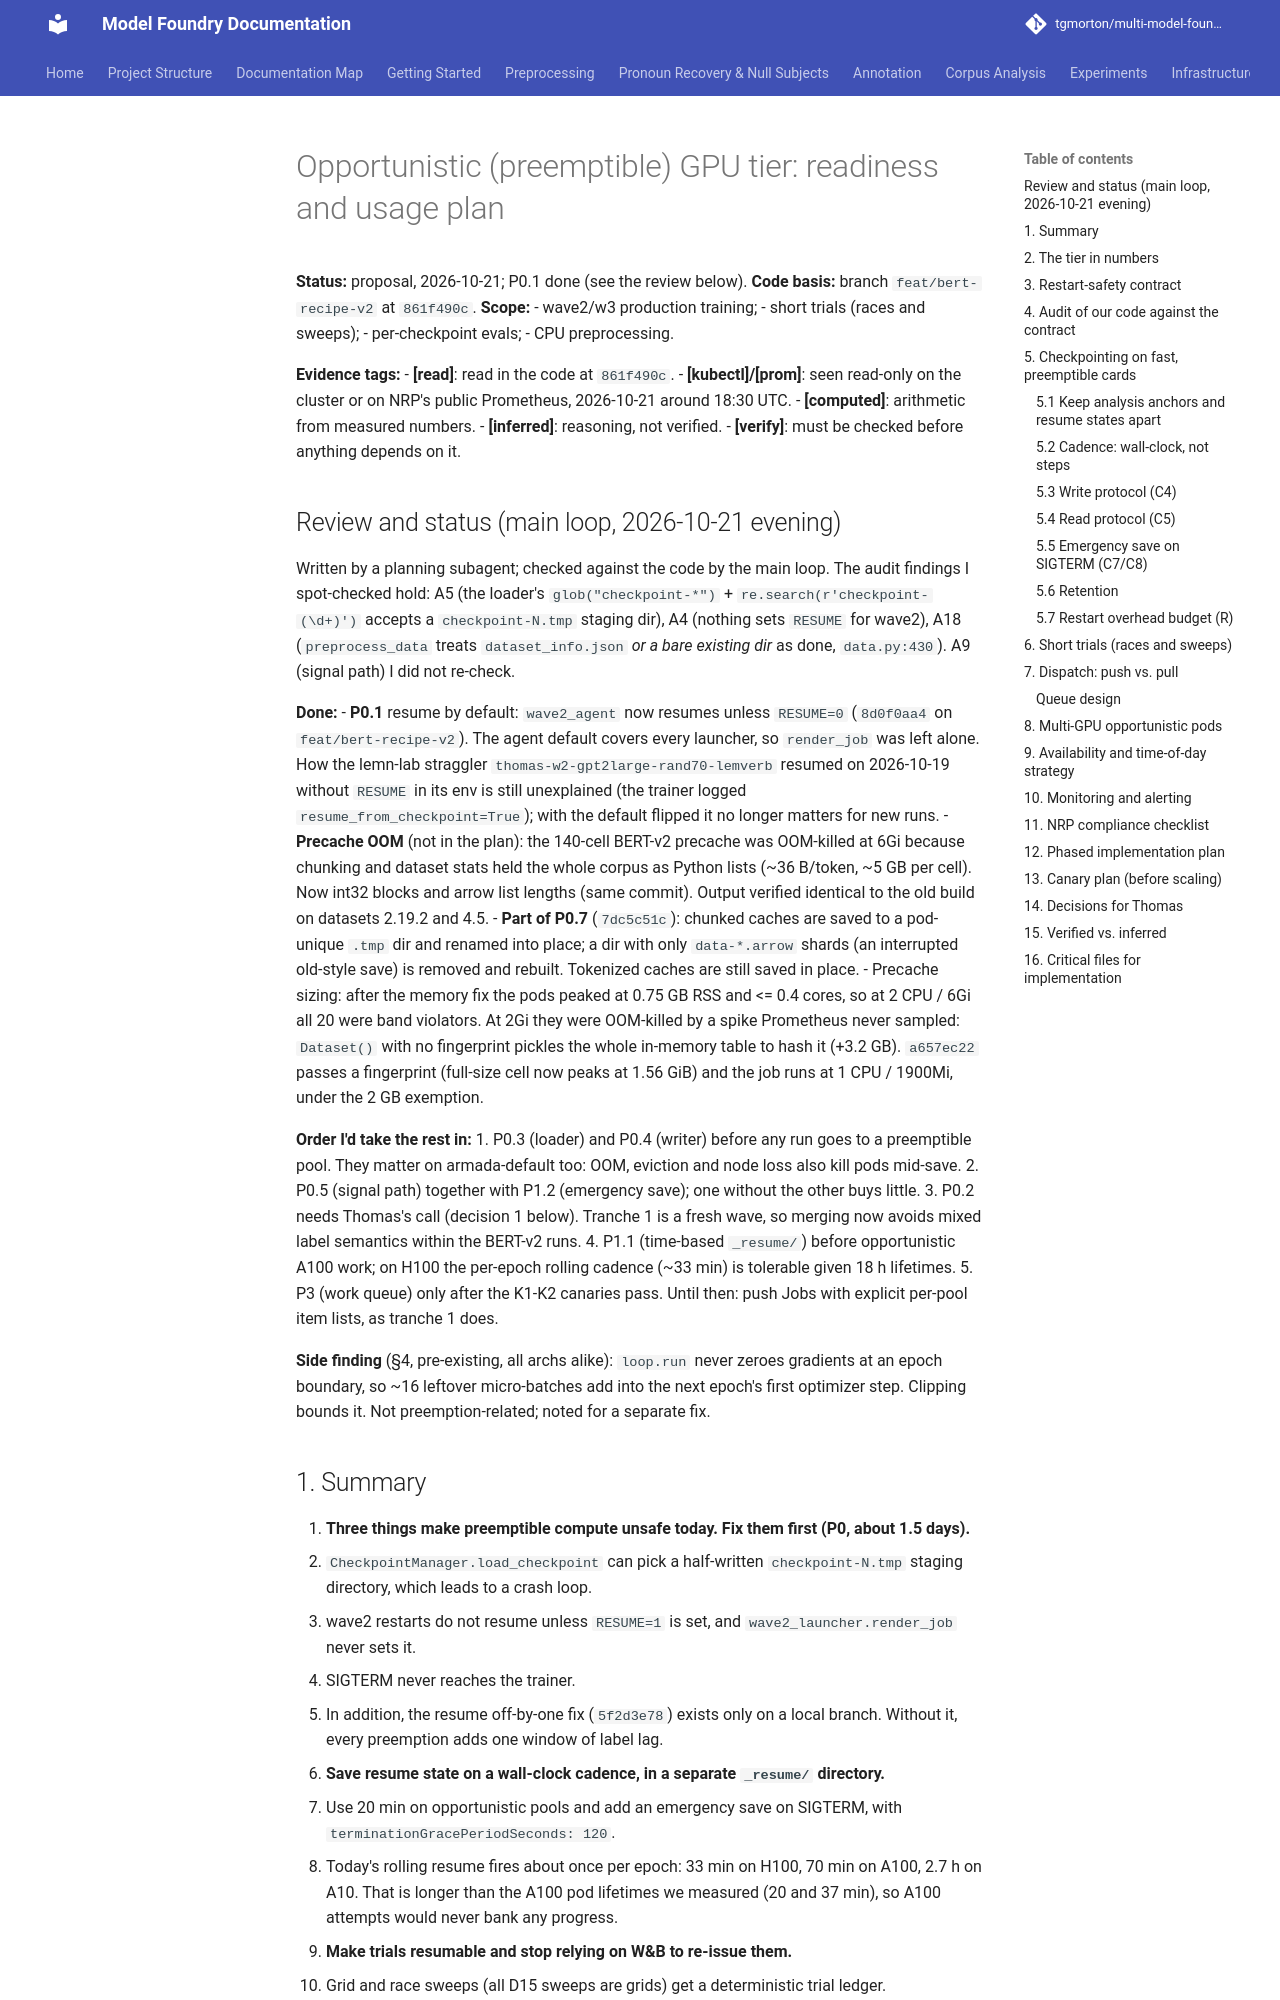

repository: tgmorton/multi-model-foundry-subject-rearing · page: OPPORTUNISTIC_COMPUTE_PLAN/index.html · generator: mkdocs

# Opportunistic (preemptible) GPU tier: readiness and usage plan

**Status:** proposal, 2026-10-21; P0.1 done (see the review below).
**Code basis:** branch `feat/bert-recipe-v2` at `861f490c`.
**Scope:**
- wave2/w3 production training;
- short trials (races and sweeps);
- per-checkpoint evals;
- CPU preprocessing.

**Evidence tags:**
- **[read]**: read in the code at `861f490c`.
- **[kubectl]/[prom]**: seen read-only on the cluster or on NRP's public Prometheus, 2026-10-21 around 18:30 UTC.
- **[computed]**: arithmetic from measured numbers.
- **[inferred]**: reasoning, not verified.
- **[verify]**: must be checked before anything depends on it.

## Review and status (main loop, 2026-10-21 evening)

Written by a planning subagent; checked against the code by the main loop.
The audit findings I spot-checked hold: A5 (the loader's
`glob("checkpoint-*")` + `re.search(r'checkpoint-(\d+)')` accepts a
`checkpoint-N.tmp` staging dir), A4 (nothing sets `RESUME` for wave2), A18
(`preprocess_data` treats `dataset_info.json` *or a bare existing dir* as
done, `data.py:430`). A9 (signal path) I did not re-check.

**Done:**
- **P0.1** resume by default: `wave2_agent` now resumes unless `RESUME=0`
  (`8d0f0aa4` on `feat/bert-recipe-v2`). The agent default covers every
  launcher, so `render_job` was left alone. How the lemn-lab straggler
  `thomas-w2-gpt2large-rand70-lemverb` resumed on 2026-10-19 without
  `RESUME` in its env is still unexplained (the trainer logged
  `resume_from_checkpoint=True`); with the default flipped it no longer
  matters for new runs.
- **Precache OOM** (not in the plan): the 140-cell BERT-v2 precache was
  OOM-killed at 6Gi because chunking and dataset stats held the whole
  corpus as Python lists (~36 B/token, ~5 GB per cell). Now int32 blocks
  and arrow list lengths (same commit). Output verified identical to the
  old build on datasets 2.19.2 and 4.5.
- **Part of P0.7** (`7dc5c51c`): chunked caches are saved to a pod-unique
  `.tmp` dir and renamed into place; a dir with only `data-*.arrow` shards
  (an interrupted old-style save) is removed and rebuilt. Tokenized caches
  are still saved in place.
- Precache sizing: after the memory fix the pods peaked at 0.75 GB RSS and
  <= 0.4 cores, so at 2 CPU / 6Gi all 20 were band violators. At 2Gi
  they were OOM-killed by a spike Prometheus never sampled: `Dataset()`
  with no fingerprint pickles the whole in-memory table to hash it
  (+3.2 GB). `a657ec22` passes a fingerprint (full-size cell now peaks at
  1.56 GiB) and the job runs at 1 CPU / 1900Mi, under the 2 GB exemption.

**Order I'd take the rest in:**
1. P0.3 (loader) and P0.4 (writer) before any run goes to a preemptible
   pool. They matter on armada-default too: OOM, eviction and node loss
   also kill pods mid-save.
2. P0.5 (signal path) together with P1.2 (emergency save); one without the
   other buys little.
3. P0.2 needs Thomas's call (decision 1 below). Tranche 1 is a fresh wave,
   so merging now avoids mixed label semantics within the BERT-v2 runs.
4. P1.1 (time-based `_resume/`) before opportunistic A100 work; on H100 the
   per-epoch rolling cadence (~33 min) is tolerable given 18 h lifetimes.
5. P3 (work queue) only after the K1-K2 canaries pass. Until then: push
   Jobs with explicit per-pool item lists, as tranche 1 does.

**Side finding** (§4, pre-existing, all archs alike): `loop.run` never
zeroes gradients at an epoch boundary, so ~16 leftover micro-batches add
into the next epoch's first optimizer step. Clipping bounds it. Not
preemption-related; noted for a separate fix.
